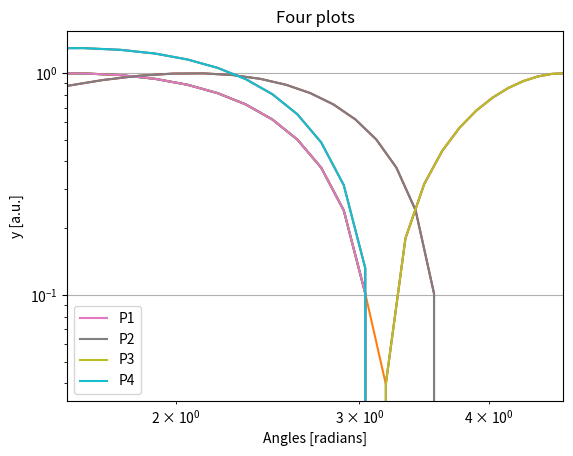

Generate this figure with matplotlib:
#!/usr/bin/env python
import numpy as np
import matplotlib.pyplot as plt
# First create a list for the abcissas.
x = np.arange(0.07, 5, 0.1*np.sqrt(2)) 
y = np.sin(x)       # Then compute the list of ordinates.
                    # Notice how all points in the list
                    # are computed through a single instruction.
plt.plot(x, y)      # Then plot all this
plt.show()          # AND display the plot
plt.loglog(x,abs(y))# Make a loglog plot
plt.show()          # AND display the plot
# It is possible to have multiple curves on the same plot
plt.plot(x,y)
plt.plot(x+0.5,y)
plt.plot(x,-y)
plt.plot(x,y*1.3)
plt.show()
# And in this case it is better to label them:
plt.plot(x,y,label="P1")
plt.plot(x+0.5,y,label="P2")
plt.plot(x,-y,label="P3")
plt.plot(x,y*1.3,label="P4")
plt.title("Four plots")         # Set a title
plt.xlabel("Angles [radians]")  # Label axis x
plt.ylabel("y [a.u.]")          # Label axis y
plt.axis([np.pi/2,np.pi*3/2,-1,0])# Choose the displayed part
plt.grid(True)                  # display a grid
plt.legend()
plt.show()
